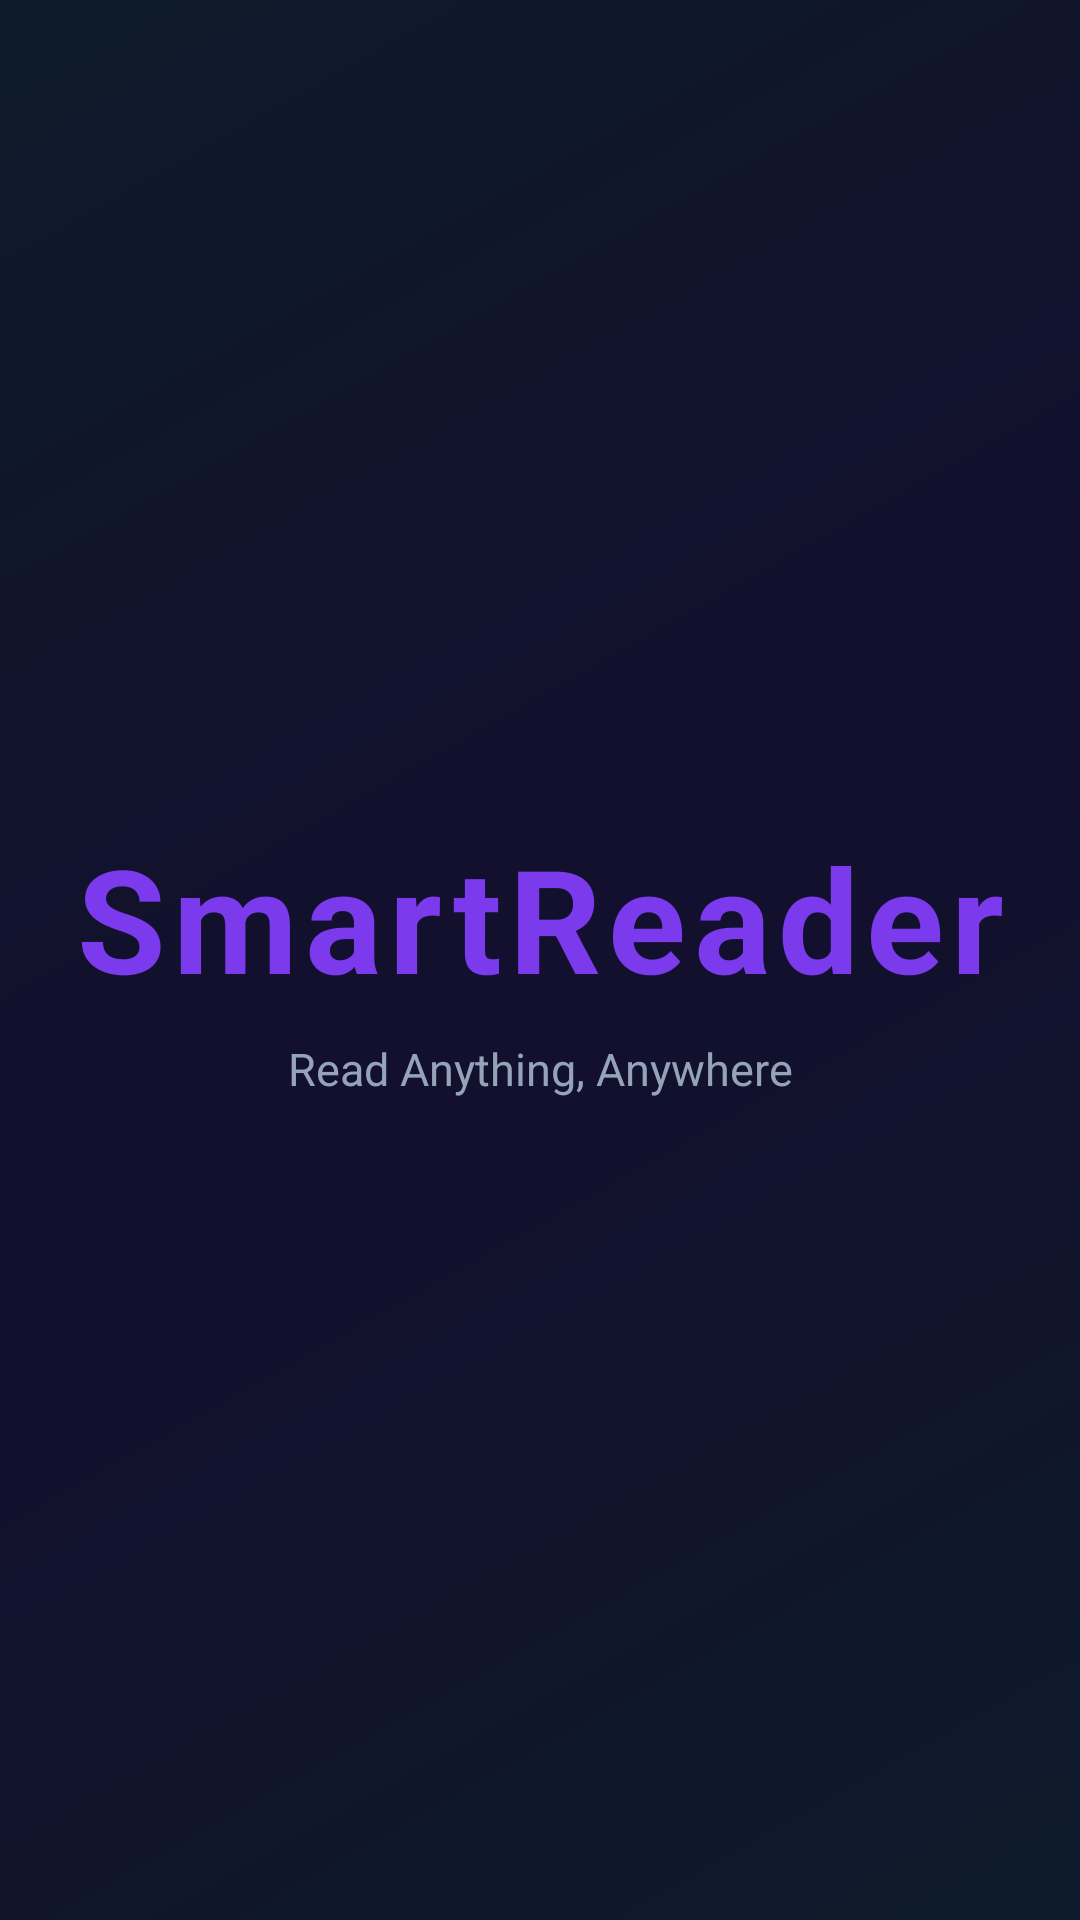

Android layout source for this screen:
<!-- AndroidManifest.xml: activity theme Theme.SmartReader.Splash -->
<!-- res/layout/activity_splash.xml -->
<?xml version="1.0" encoding="utf-8"?>
<androidx.constraintlayout.widget.ConstraintLayout
    xmlns:android="http://schemas.android.com/apk/res/android"
    xmlns:app="http://schemas.android.com/apk/res-auto"
    android:layout_width="match_parent"
    android:layout_height="match_parent"
    android:background="@drawable/bg_splash_gradient">

    
    <LinearLayout
        android:id="@+id/loadingGroup"
        android:layout_width="wrap_content"
        android:layout_height="wrap_content"
        android:orientation="vertical"
        android:gravity="center"
        app:layout_constraintTop_toTopOf="parent"
        app:layout_constraintBottom_toBottomOf="parent"
        app:layout_constraintStart_toStartOf="parent"
        app:layout_constraintEnd_toEndOf="parent">

        <TextView
            android:layout_width="wrap_content"
            android:layout_height="wrap_content"
            android:text="@string/app_name"
            android:textColor="@color/primary"
            android:textSize="48sp"
            android:textStyle="bold"
            android:letterSpacing="0.05" />

        <TextView
            android:layout_width="wrap_content"
            android:layout_height="wrap_content"
            android:text="@string/splash_tagline"
            android:textColor="@color/text_secondary"
            android:textSize="15sp"
            android:layout_marginTop="8dp" />

    </LinearLayout>

    
    <LinearLayout
        android:id="@+id/noConnectionGroup"
        android:layout_width="wrap_content"
        android:layout_height="wrap_content"
        android:orientation="vertical"
        android:gravity="center"
        android:visibility="gone"
        android:paddingHorizontal="40dp"
        app:layout_constraintTop_toTopOf="parent"
        app:layout_constraintBottom_toBottomOf="parent"
        app:layout_constraintStart_toStartOf="parent"
        app:layout_constraintEnd_toEndOf="parent">

        <com.smartreader.app.ui.splash.NoConnectionView
            android:id="@+id/barsAnimation"
            android:layout_width="96dp"
            android:layout_height="72dp" />

        <TextView
            android:layout_width="wrap_content"
            android:layout_height="wrap_content"
            android:text="@string/no_connection_title"
            android:textColor="@color/text_primary"
            android:textSize="22sp"
            android:textStyle="bold"
            android:layout_marginTop="24dp" />

        <TextView
            android:layout_width="wrap_content"
            android:layout_height="wrap_content"
            android:text="@string/no_connection_message"
            android:textColor="@color/text_secondary"
            android:textSize="14sp"
            android:gravity="center"
            android:lineSpacingMultiplier="1.4"
            android:layout_marginTop="10dp" />

        <com.google.android.material.button.MaterialButton
            android:id="@+id/btnRetry"
            android:layout_width="wrap_content"
            android:layout_height="wrap_content"
            android:text="@string/btn_retry"
            android:layout_marginTop="28dp"
            android:paddingHorizontal="32dp"
            app:backgroundTint="@color/primary"
            app:cornerRadius="24dp" />

    </LinearLayout>

</androidx.constraintlayout.widget.ConstraintLayout>
<!-- resources referenced by this layout -->
<resources>
  <color name="primary">#7C3AED</color>
  <color name="text_primary">#F8FAFC</color>
  <color name="text_secondary">#94A3B8</color>
  <!-- drawable bg_splash_gradient (drawable) -->
  <?xml version="1.0" encoding="utf-8"?>
  <shape xmlns:android="http://schemas.android.com/apk/res/android">
      <gradient
          android:angle="135"
          android:startColor="#0D1B2A"
          android:centerColor="#130F2E"
          android:endColor="#0D1B2A"
          android:type="linear" />
  </shape>
  <string name="app_name">SmartReader</string>
  <string name="btn_retry">Try Again</string>
  <string name="no_connection_message">Please check your Wi-Fi or mobile data\nand try again.</string>
  <string name="no_connection_title">No Internet Connection</string>
  <string name="splash_tagline">Read Anything, Anywhere</string>
  <style name="Theme.SmartReader.Splash" parent="Theme.SplashScreen">
          <item name="windowSplashScreenBackground">@color/bg_deep</item>
          <item name="windowSplashScreenAnimatedIcon">@drawable/ic_splash_icon</item>
          <item name="postSplashScreenTheme">@style/Theme.SmartReader</item>
      </style>
  <color name="bg_deep">#0D1B2A</color>
  <!-- drawable ic_splash_icon (drawable) -->
  <?xml version="1.0" encoding="utf-8"?>
  <vector xmlns:android="http://schemas.android.com/apk/res/android"
      android:width="108dp"
      android:height="108dp"
      android:viewportWidth="108"
      android:viewportHeight="108">
  
      <path
          android:fillColor="#7C3AED"
          android:pathData="M54,20 C35.2,20 20,35.2 20,54 C20,72.8 35.2,88 54,88 C72.8,88 88,72.8 88,54 C88,35.2 72.8,20 54,20 Z" />
  
      <path
          android:fillColor="#FFFFFF"
          android:pathData="M38,44 L70,44 M38,54 L70,54 M38,64 L58,64"
          android:strokeColor="#FFFFFF"
          android:strokeWidth="4"
          android:strokeLineCap="round" />
  
  </vector>
  <style name="Theme.SmartReader" parent="Theme.MaterialComponents.DayNight.NoActionBar">
          <item name="colorPrimary">@color/primary</item>
          <item name="colorPrimaryVariant">@color/primary_variant</item>
          <item name="colorOnPrimary">@color/on_primary</item>
          <item name="colorSecondary">@color/secondary</item>
          <item name="colorOnSecondary">@color/on_secondary</item>
          <item name="android:colorBackground">@color/bg_deep</item>
          <item name="colorSurface">@color/surface</item>
          <item name="colorOnSurface">@color/on_surface</item>
          <item name="android:statusBarColor">@color/status_bar</item>
          <item name="android:windowLightStatusBar">false</item>
          <item name="android:navigationBarColor">@color/bg_deep</item>
          <item name="chipStyle">@style/SmartReader.Chip</item>
      </style>
  <color name="primary_variant">#5B21B6</color>
  <color name="on_primary">#FFFFFF</color>
  <color name="secondary">#06B6D4</color>
  <color name="on_secondary">#FFFFFF</color>
  <color name="surface">#1E293B</color>
  <color name="on_surface">#F8FAFC</color>
  <color name="status_bar">#0D1B2A</color>
  <style name="SmartReader.Chip" parent="Widget.MaterialComponents.Chip.Choice">
          <item name="chipBackgroundColor">@color/surface</item>
          <item name="chipStrokeColor">@color/primary</item>
          <item name="chipStrokeWidth">1dp</item>
          <item name="checkedIconVisible">true</item>
          <item name="chipIconTint">@color/primary</item>
          <item name="android:textColor">@color/text_primary</item>
      </style>
</resources>
